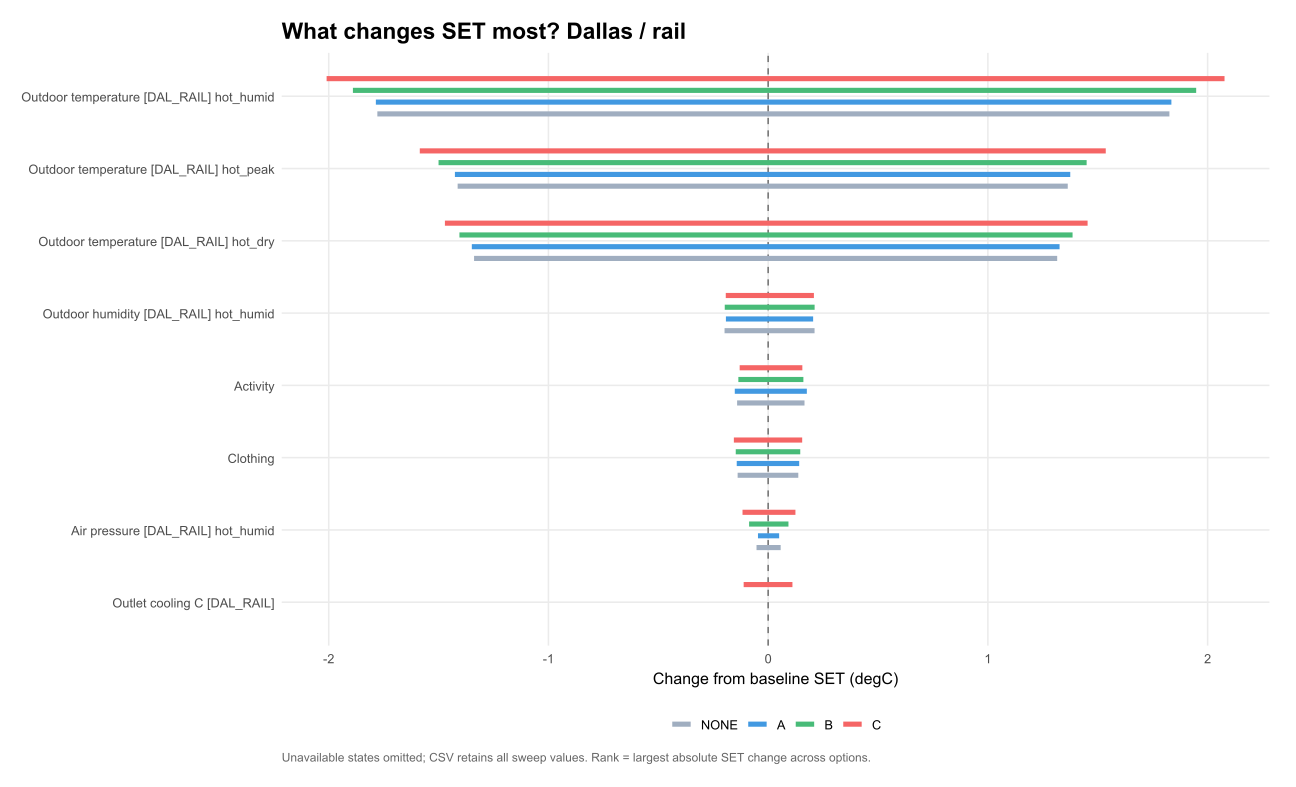

The file beside this chart, header and first rows:
parameter, option, lo, hi, label
devices.6.dT_max, NONE, 0, 0, Outlet cooling C [DAL_RAIL]
devices.6.dT_max, A, 0, 0, Outlet cooling C [DAL_RAIL]
devices.6.dT_max, B, 0, 0, Outlet cooling C [DAL_RAIL]
devices.6.dT_max, C, -0.1115, 0.1104, Outlet cooling C [DAL_RAIL]
groups.1.clo, NONE, -0.1389, 0.1371, Clothing
groups.1.clo, A, -0.143, 0.1412, Clothing
groups.1.clo, B, -0.1475, 0.146, Clothing
groups.1.clo, C, -0.1561, 0.1548, Clothing
groups.1.met, NONE, -0.1413, 0.1654, Activity
groups.1.met, A, -0.1519, 0.1761, Activity
groups.1.met, B, -0.1357, 0.1603, Activity
groups.1.met, C, -0.1297, 0.1556, Activity
weather_occ.4.T, NONE, -1.413, 1.363, Outdoor temperature [DAL_RAIL] hot_peak
weather_occ.4.T, A, -1.426, 1.375, Outdoor temperature [DAL_RAIL] hot_peak
weather_occ.4.T, B, -1.5, 1.449, Outdoor temperature [DAL_RAIL] hot_peak
weather_occ.4.T, C, -1.585, 1.536, Outdoor temperature [DAL_RAIL] hot_peak
weather_occ.5.RH, NONE, -0.1985, 0.2111, Outdoor humidity [DAL_RAIL] hot_humid
weather_occ.5.RH, A, -0.1923, 0.2047, Outdoor humidity [DAL_RAIL] hot_humid
weather_occ.5.RH, B, -0.1976, 0.2114, Outdoor humidity [DAL_RAIL] hot_humid
weather_occ.5.RH, C, -0.1929, 0.2082, Outdoor humidity [DAL_RAIL] hot_humid
weather_occ.5.T, NONE, -1.779, 1.826, Outdoor temperature [DAL_RAIL] hot_humid
weather_occ.5.T, A, -1.785, 1.835, Outdoor temperature [DAL_RAIL] hot_humid
weather_occ.5.T, B, -1.89, 1.948, Outdoor temperature [DAL_RAIL] hot_humid
weather_occ.5.T, C, -2.009, 2.077, Outdoor temperature [DAL_RAIL] hot_humid
weather_occ.5.pressure, NONE, -0.053, 0.05693, Air pressure [DAL_RAIL] hot_humid
weather_occ.5.pressure, A, -0.04636, 0.04996, Air pressure [DAL_RAIL] hot_humid
weather_occ.5.pressure, B, -0.08675, 0.09235, Air pressure [DAL_RAIL] hot_humid
weather_occ.5.pressure, C, -0.1167, 0.1241, Air pressure [DAL_RAIL] hot_humid
weather_occ.6.T, NONE, -1.338, 1.315, Outdoor temperature [DAL_RAIL] hot_dry
weather_occ.6.T, A, -1.349, 1.326, Outdoor temperature [DAL_RAIL] hot_dry
weather_occ.6.T, B, -1.405, 1.385, Outdoor temperature [DAL_RAIL] hot_dry
weather_occ.6.T, C, -1.471, 1.454, Outdoor temperature [DAL_RAIL] hot_dry
